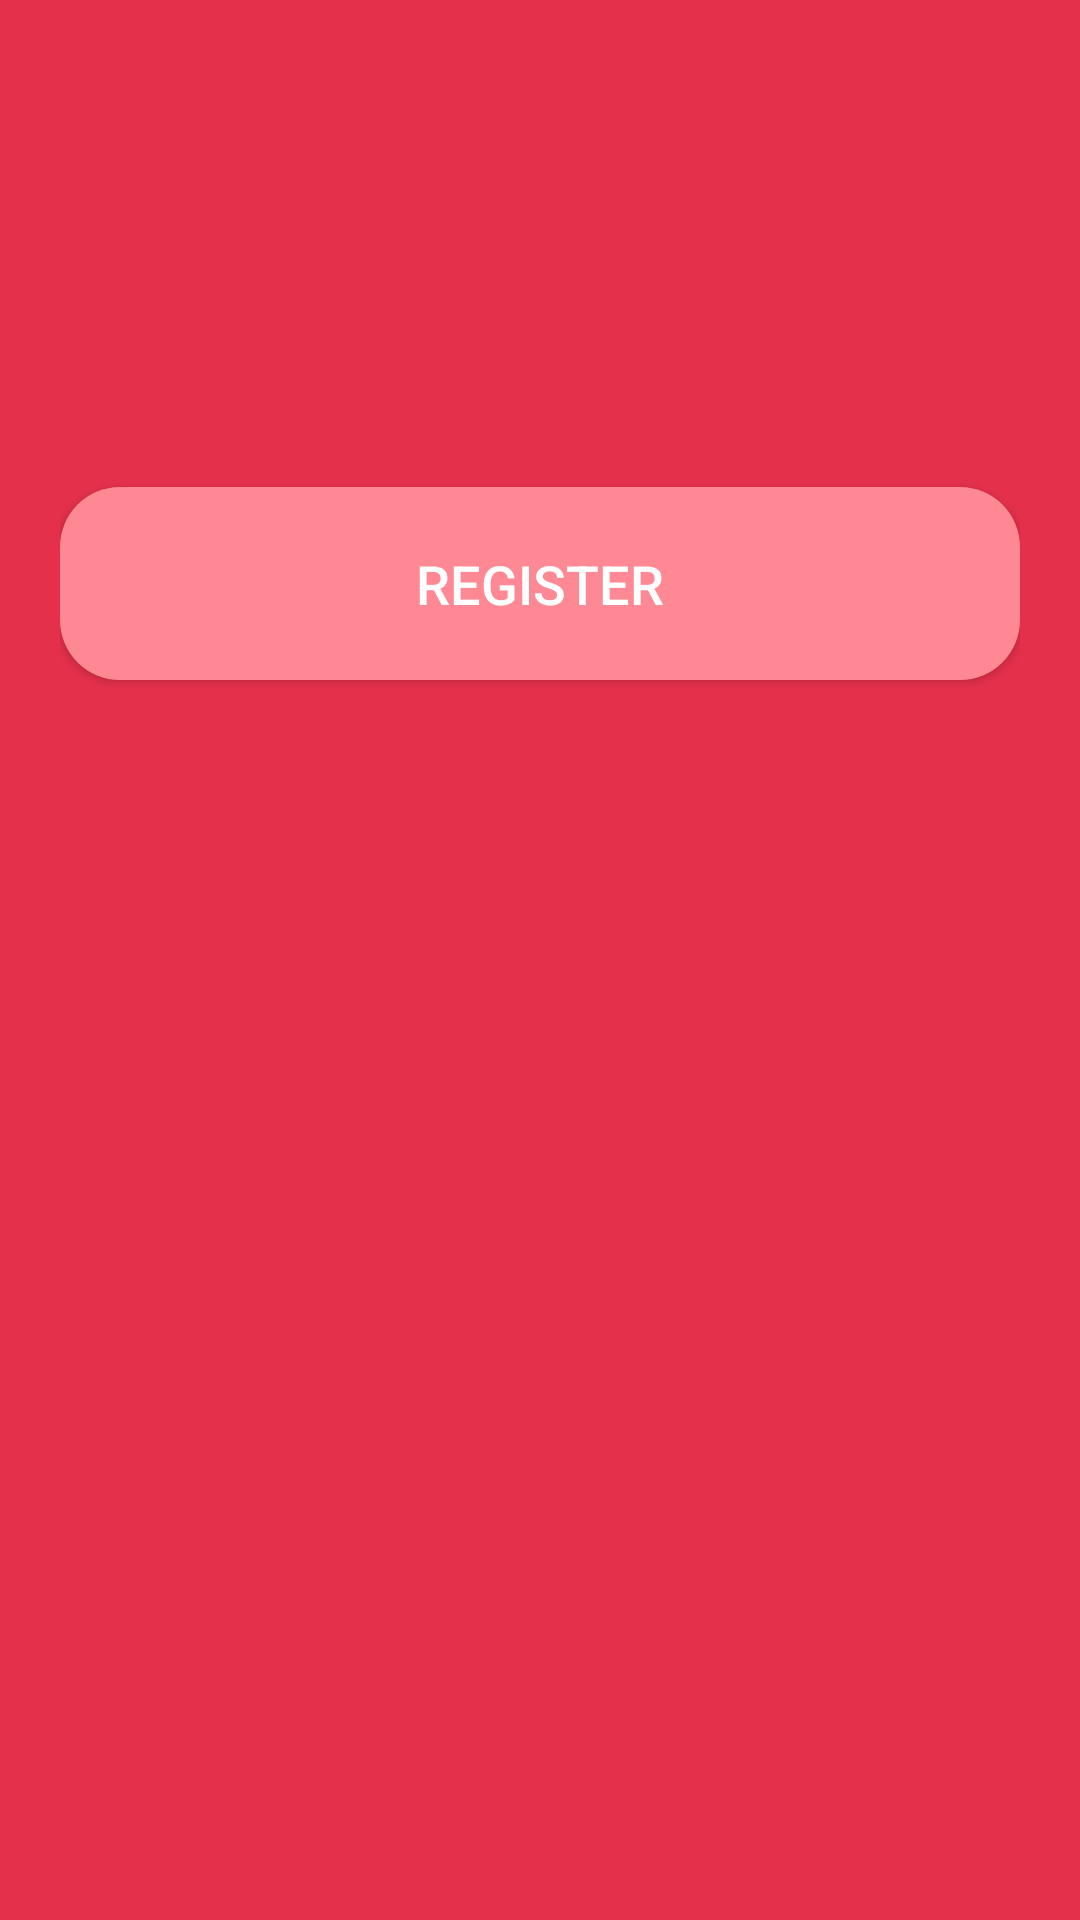

Reconstruct the res/layout file that produces this screen, plus the resources it refers to.
<!-- AndroidManifest.xml: application theme AppTheme -->
<!-- res/layout/activity_register.xml -->
<?xml version="1.0" encoding="utf-8"?>
<LinearLayout
    xmlns:android="http://schemas.android.com/apk/res/android"
    xmlns:app="http://schemas.android.com/apk/res-auto"
    xmlns:tools="http://schemas.android.com/tools"
    android:orientation="vertical"
    android:background="@color/colorPrimaryDark"
    android:layout_width="match_parent"
    android:padding="20dp"
    android:layout_height="match_parent"
    tools:context="com.example.android.ckho.Register">

    <TextView
        android:layout_width="wrap_content"
        android:layout_height="wrap_content"
        android:id="@+id/event_name"
        tools:text="Demo Event Name"
        android:textSize="28sp"
        android:textColor="#000000"
        android:paddingLeft="10dp"
        android:textStyle="bold"
        android:paddingTop="10dp"/>
    <TextView
        android:layout_width="wrap_content"
        android:layout_height="wrap_content"
        android:id="@+id/date_time"
        tools:text="Date, Time"
        android:paddingLeft="10dp"
        android:textSize="25sp"/>
    <TextView
        android:layout_width="wrap_content"
        android:layout_height="wrap_content"
        android:paddingLeft="10dp"
        android:textSize="20sp"
        android:id="@+id/location"
        android:textColor="#969494"
        android:textStyle="italic"
        tools:text="Location"/>
    <TextView
        android:layout_width="match_parent"
        android:layout_height="wrap_content"
        tools:text="Description"
        android:paddingLeft="10dp"
        android:textSize="18sp"
        android:id="@+id/description"/>
    <Button
        android:layout_width="match_parent"
        android:layout_height="wrap_content"
        android:text="Register"
        android:padding="20dp"
        android:textColor="#ffffff"
        android:background="@drawable/customshape"
        android:textSize="18sp"
        android:id="@+id/register_button"
        android:layout_marginTop="10dp"/>

</LinearLayout>
<!-- resources referenced by this layout -->
<resources>
  <color name="colorPrimaryDark">#e5304c</color>
  <!-- drawable customshape (drawable) -->
  <?xml version="1.0" encoding="UTF-8"?>
  <shape xmlns:android="http://schemas.android.com/apk/res/android"
      android:shape="rectangle">
      <gradient
          android:startColor="#FE8893"
          android:endColor="#FE8893"/>
  
      <corners
          android:bottomRightRadius="20dp"
          android:bottomLeftRadius="20dp"
          android:topLeftRadius="20dp"
          android:topRightRadius="20dp"/>
  </shape>
  <style name="AppTheme" parent="Theme.AppCompat.NoActionBar">
          
          <item name="colorPrimary">@color/colorPrimary</item>
          <item name="colorPrimaryDark">@color/colorPrimaryDark</item>
          <item name="colorAccent">@color/colorAccent</item>
      </style>
  <color name="colorPrimary">#e5304c</color>
  <color name="colorAccent">#ffffff</color>
</resources>
